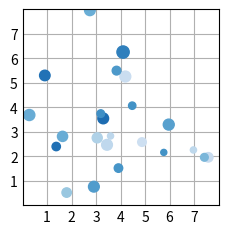
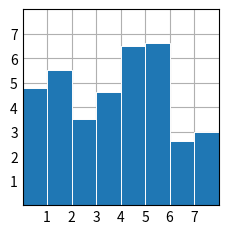

Here is the Python script that generated these plots, in order:

import matplotlib.pyplot as plt
import numpy as np

plt.style.use('_mpl-gallery')

# make the data
np.random.seed(3)
x = 4 + np.random.normal(0, 2, 24)
y = 4 + np.random.normal(0, 2, len(x))
# size and color:
sizes = np.random.uniform(15, 80, len(x))
colors = np.random.uniform(15, 80, len(x))

# plot
fig, ax = plt.subplots()

ax.scatter(x, y, s=sizes, c=colors, vmin=0, vmax=100)

ax.set(xlim=(0, 8), xticks=np.arange(1, 8),
       ylim=(0, 8), yticks=np.arange(1, 8))

plt.show()

########################################################################

# make data:
x = 0.5 + np.arange(8)
y = [4.8, 5.5, 3.5, 4.6, 6.5, 6.6, 2.6, 3.0]

# plot
fig, ax = plt.subplots()

ax.bar(x, y, width=1, edgecolor="white", linewidth=0.7)

ax.set(xlim=(0, 8), xticks=np.arange(1, 8),
       ylim=(0, 8), yticks=np.arange(1, 8))

plt.show()